2-way image classification set "footwear" from GitHub (akbar909/sarmad); label vocabulary: fake, genuine.

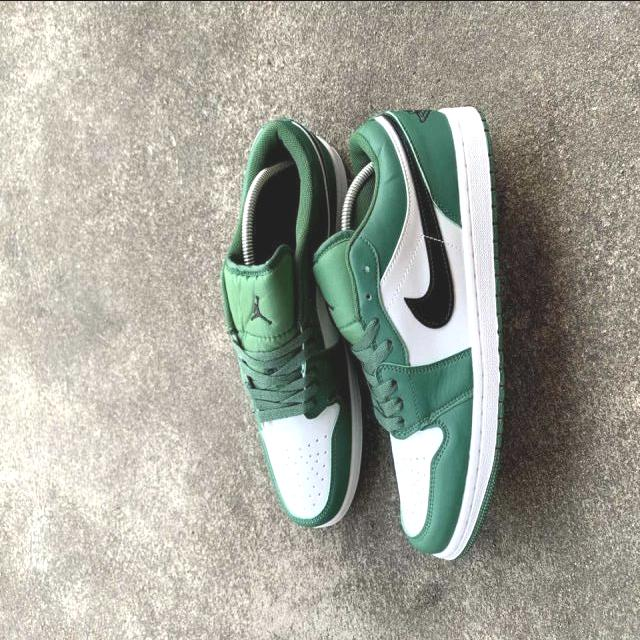
Label: fake

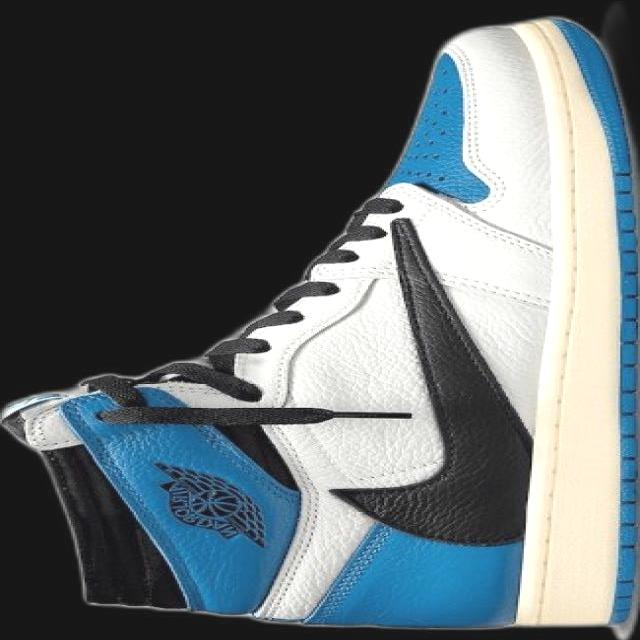
Label: genuine

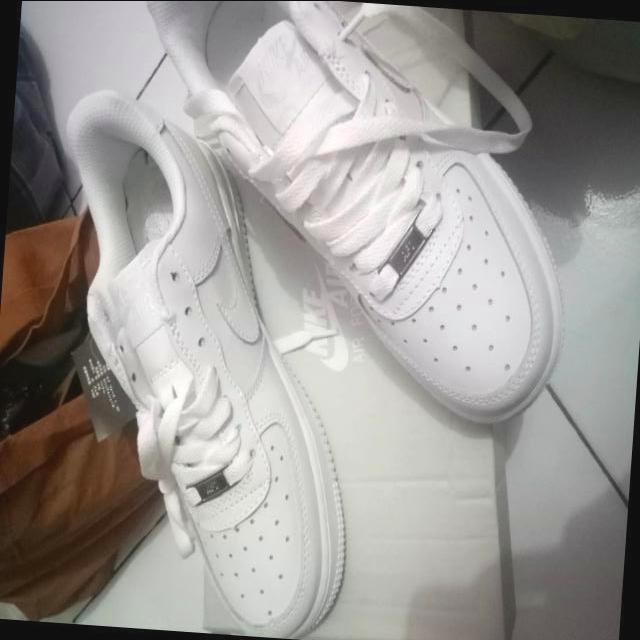
Label: fake

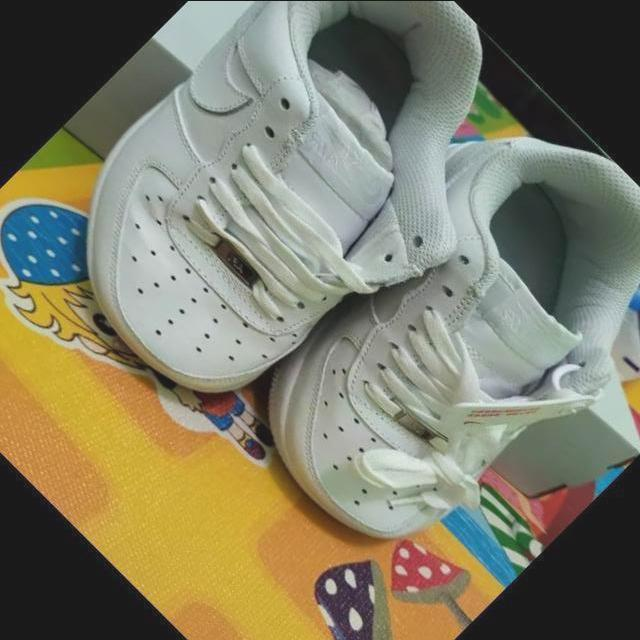
Label: genuine

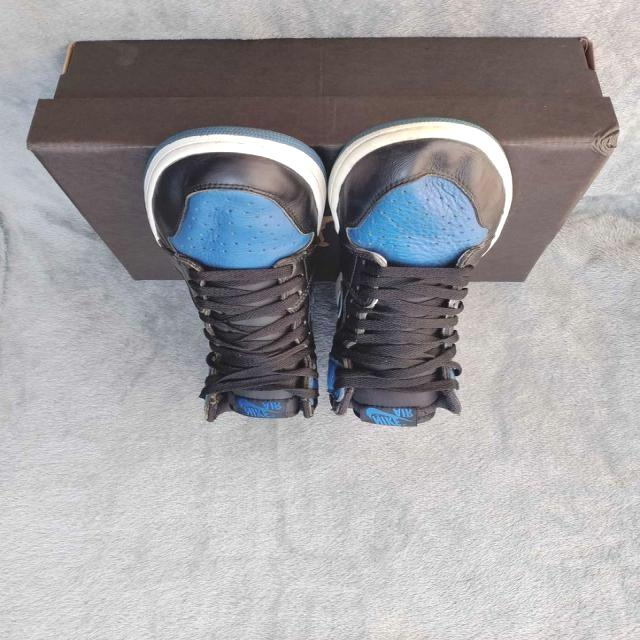
Label: fake

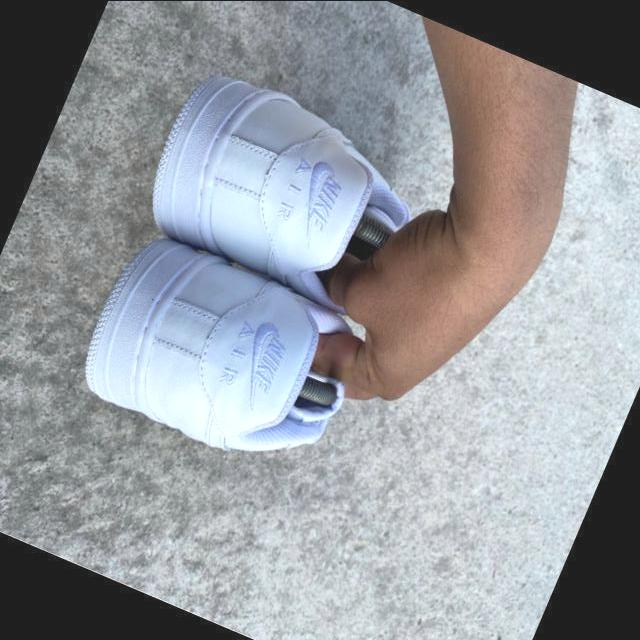
Label: genuine
